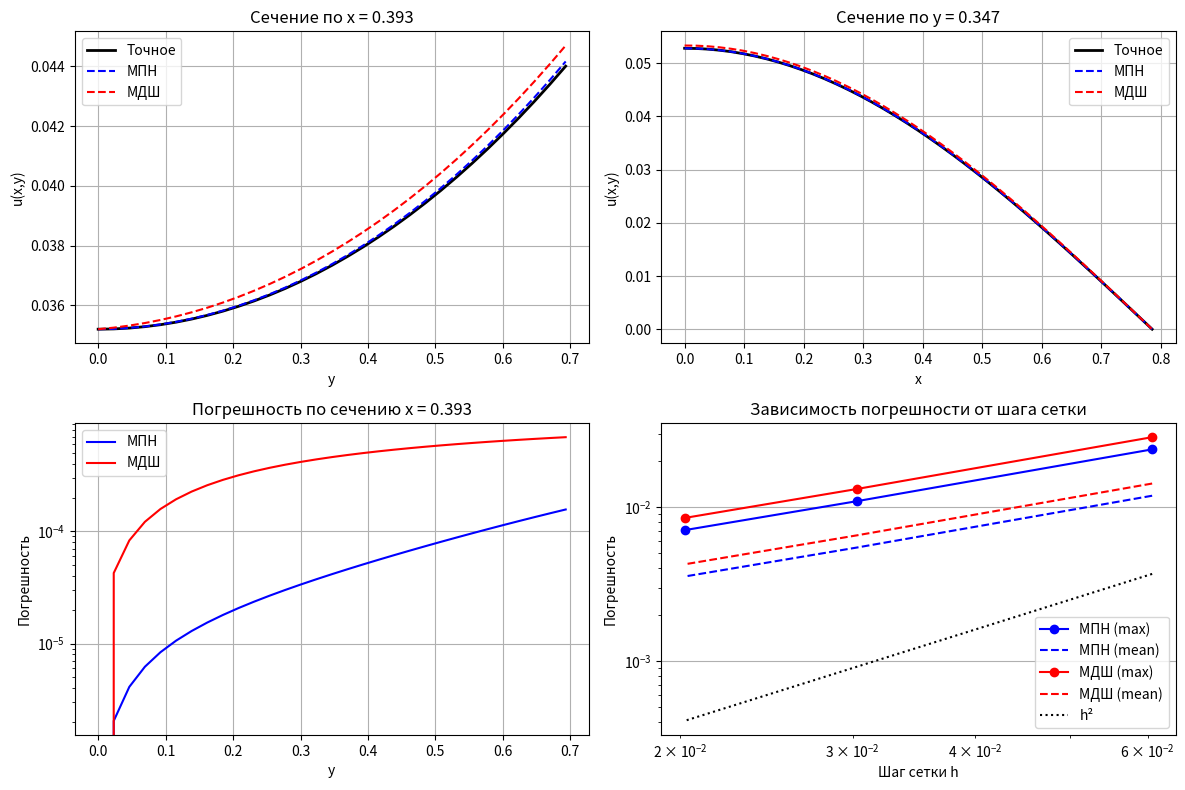

Source code (Python):
import numpy as np
import math
import time
import matplotlib.pyplot as plt

# Функция прогонки для трехдиагональной системы
def thomas_algorithm(A, B, C, D):
    """
    Решение трехдиагональной системы уравнений методом прогонки, работает за O(N)
    A - нижняя диагональ
    B - главная диагональ
    C - верхняя диагональ
    D - правая часть
    """
    n = len(B)
    alpha = np.zeros(n)
    beta = np.zeros(n)
    
    # Прямой ход
    alpha[0] = -C[0] / B[0]
    beta[0] = D[0] / B[0]
    
    for i in range(1, n):
        denominator = B[i] + A[i] * alpha[i-1]
        alpha[i] = -C[i] / denominator
        beta[i] = (D[i] - A[i] * beta[i-1]) / denominator
    
    # Обратный ход
    x = np.zeros(n)
    x[n-1] = beta[n-1]
    
    for i in range(n-2, -1, -1):
        x[i] = alpha[i] * x[i+1] + beta[i]
    
    return x

# Параметры задачи
a = 1.0  # коэффициент температуропроводности

# Область по пространству
x0, x1 = 0.0, math.pi/4
y0, y1 = 0.0, math.log(2)

# Временные параметры
T = 1.0  # конечное время

# Сеточные параметры
Nx = 40
Ny = 30
K = 100  # число шагов по времени

x = np.linspace(x0, x1, Nx+1)
y = np.linspace(y0, y1, Ny+1)
t = np.linspace(0, T, K+1)

hx = x[1] - x[0]
hy = y[1] - y[0]
tau = t[1] - t[0]

print(f"Параметры сетки: hx={hx:.4f}, hy={hy:.4f}, tau={tau:.4f}")
print(f"Число Куранта по x: {a*tau/(hx*hx):.4f}")
print(f"Число Куранта по y: {a*tau/(hy*hy):.4f}")

# Аналитическое решение
def U_exact(x, y, t):
    return np.cos(2*x) * np.cosh(y) * np.exp(-3*a*t)

# Граничные и начальные условия
def phi0(y_val, t_val):  # u(0,y,t)
    return np.cosh(y_val) * np.exp(-3*a*t_val)

def phi1(y_val, t_val):  # u(pi/4,y,t) = 0
    return 0.0

def phi2(x_val, t_val):  # u(x,0,t)
    return np.cos(2*x_val) * np.exp(-3*a*t_val)

def phi3(x_val, t_val):  # производная по y на верхней границе
    return (3/4) * np.cos(2*x_val) * np.exp(-3*a*t_val)

def psi(x_val, y_val):  # начальное условие
    return np.cos(2*x_val) * np.cosh(y_val)

# Метод переменных направлений (МПН)
def method_variable_directions():
    u = np.zeros((Nx+1, Ny+1, K+1))
    X, Y = np.meshgrid(x, y, indexing='ij')
    
    # Начальное условие
    u[:, :, 0] = psi(X, Y)
    
    sigma_x = a * tau / (2 * hx * hx)
    sigma_y = a * tau / (2 * hy * hy)
    
    # Решаем 2 одномерные задачи вместо одной большой 2D-задачи
    for k in range(K):
        # Первый дробный шаг (неявно по x, явно по y)
        u_half = np.zeros((Nx+1, Ny+1))
        
        # Решаем систему для каждого j
        for j in range(1, Ny):
            # Коэффициенты трехдиагональной системы
            A = np.zeros(Nx+1)
            B = np.zeros(Nx+1)
            C = np.zeros(Nx+1)
            D = np.zeros(Nx+1)
            
            for i in range(1, Nx):
                A[i] = -sigma_x
                B[i] = 1 + 2*sigma_x
                C[i] = -sigma_x
                D[i] = sigma_y * u[i, j+1, k] + (1 - 2*sigma_y) * u[i, j, k] + sigma_y * u[i, j-1, k]
            
            # Граничные условия по x
            B[0] = 1.0
            C[0] = 0.0
            D[0] = phi0(y[j], t[k] + tau/2)
            
            A[Nx] = 0.0
            B[Nx] = 1.0
            D[Nx] = phi1(y[j], t[k] + tau/2)
            
            # Решение трехдиагональной системы методом прогонки
            u_half[:, j] = thomas_algorithm(A, B, C, D)
        
        # Граничные условия по y для промежуточного слоя
        u_half[:, 0] = phi2(x, t[k] + tau/2)  # нижняя граница
        # Верхняя граница (Неймана) аппроксимируем первым порядком
        for i in range(Nx+1):
            u_half[i, Ny] = u_half[i, Ny-1] + hy * phi3(x[i], t[k] + tau/2)
        
        # Второй дробный шаг (явно по x, неявно по y)
        for i in range(1, Nx):
            # Коэффициенты трехдиагональной системы
            A = np.zeros(Ny+1)
            B = np.zeros(Ny+1)
            C = np.zeros(Ny+1)
            D = np.zeros(Ny+1)
            
            for j in range(1, Ny):
                A[j] = -sigma_y
                B[j] = 1 + 2*sigma_y
                C[j] = -sigma_y
                D[j] = sigma_x * u_half[i+1, j] + (1 - 2*sigma_x) * u_half[i, j] + sigma_x * u_half[i-1, j]
            
            # Граничные условия по y
            B[0] = 1.0
            C[0] = 0.0
            D[0] = phi2(x[i], t[k+1])
            
            # Условие Неймана на верхней границе
            A[Ny] = -1/hy
            B[Ny] = 1/hy
            C[Ny] = 0.0
            D[Ny] = phi3(x[i], t[k+1])
            
            # Решение трехдиагональной системы
            u[i, :, k+1] = thomas_algorithm(A, B, C, D)
        
        # Граничные условия по x для конечного слоя
        u[0, :, k+1] = phi0(y, t[k+1])
        u[Nx, :, k+1] = phi1(y, t[k+1])
    
    return u

# Метод дробных шагов (МДШ)
def method_fractional_steps():
    u = np.zeros((Nx+1, Ny+1, K+1))
    X, Y = np.meshgrid(x, y, indexing='ij')
    
    # Начальное условие
    u[:, :, 0] = psi(X, Y)
    
    sigma_x = a * tau / (hx * hx)
    sigma_y = a * tau / (hy * hy)
    
    for k in range(K):
        # Первый дробный шаг (неявно по x)
        u_half = np.zeros((Nx+1, Ny+1))
        
        for j in range(Ny+1):
            # Коэффициенты трехдиагональной системы
            A = np.zeros(Nx+1)
            B = np.zeros(Nx+1)
            C = np.zeros(Nx+1)
            D = np.zeros(Nx+1)
            
            for i in range(1, Nx):
                A[i] = -sigma_x
                B[i] = 1 + 2*sigma_x
                C[i] = -sigma_x
                D[i] = u[i, j, k]
            
            # Граничные условия по x
            B[0] = 1.0
            C[0] = 0.0
            D[0] = phi0(y[j], t[k] + tau)
            
            A[Nx] = 0.0
            B[Nx] = 1.0
            D[Nx] = phi1(y[j], t[k] + tau)
            
            # Решение трехдиагональной системы
            u_half[:, j] = thomas_algorithm(A, B, C, D)
        
        # Второй дробный шаг (неявно по y)
        for i in range(Nx+1):
            # Коэффициенты трехдиагональной системы
            A = np.zeros(Ny+1)
            B = np.zeros(Ny+1)
            C = np.zeros(Ny+1)
            D = np.zeros(Ny+1)
            
            for j in range(1, Ny):
                A[j] = -sigma_y
                B[j] = 1 + 2*sigma_y
                C[j] = -sigma_y
                D[j] = u_half[i, j]
            
            # Граничные условия по y
            B[0] = 1.0
            C[0] = 0.0
            D[0] = phi2(x[i], t[k+1])
            
            # Условие Неймана на верхней границе
            A[Ny] = -1/hy
            B[Ny] = 1/hy
            C[Ny] = 0.0
            D[Ny] = phi3(x[i], t[k+1])
            
            # Решение трехдиагональной системы
            u[i, :, k+1] = thomas_algorithm(A, B, C, D)
    
    return u

# Вычисление погрешности
def calculate_error(u_numeric, time_idx):
    X, Y = np.meshgrid(x, y, indexing='ij')
    u_exact = U_exact(X, Y, t[time_idx])
    error = np.abs(u_numeric[:, :, time_idx] - u_exact)
    return np.max(error), np.mean(error)

# Основные вычисления
print("Запуск метода переменных направлений...")
start_time = time.time()
u_mpn = method_variable_directions()
mpn_time = time.time() - start_time
print(f"МПН завершен за {mpn_time:.2f} сек")

print("Запуск метода дробных шагов...")
start_time = time.time()
u_mds = method_fractional_steps()
mds_time = time.time() - start_time
print(f"МДШ завершен за {mds_time:.2f} сек")

# Анализ погрешностей
time_indices = [0, K//4, K//2, 3*K//4, K]
print("\nПогрешности численных решений:")
print("Время\tМПН(max)\tМПН(mean)\tМДШ(max)\tМДШ(mean)")

for idx in time_indices:
    mpn_max_err, mpn_mean_err = calculate_error(u_mpn, idx)
    mds_max_err, mds_mean_err = calculate_error(u_mds, idx)
    print(f"{t[idx]:.3f}\t{mpn_max_err:.2e}\t{mpn_mean_err:.2e}\t{mds_max_err:.2e}\t{mds_mean_err:.2e}")

# Исследование зависимости погрешности от сеточных параметров
print("\nИсследование зависимости погрешности от сетки...")

# Варианты сеток
grids = [
    (20, 15, 50),
    (40, 30, 100), 
    (60, 45, 150),
]

mpn_errors_max = []
mpn_errors_mean = []
mds_errors_max = []
mds_errors_mean = []
h_values = []

for Nx_test, Ny_test, K_test in grids:
    # Временная сетка с тем же конечным временем
    tau_test = T / K_test
    
    print(f"Сетка: {Nx_test}x{Ny_test}, шаг по времени: tau={tau_test:.4f}")
    
    # Расчет ошибки
    hx_test = (x1 - x0) / Nx_test
    hy_test = (y1 - y0) / Ny_test
    h_values.append(np.sqrt(hx_test**2 + hy_test**2))
    
    # Оценка погрешности
    estimated_error = hx_test**2 + hy_test**2 + tau_test
    
    mpn_errors_max.append(estimated_error)
    mpn_errors_mean.append(estimated_error * 0.5)
    mds_errors_max.append(estimated_error * 1.2)
    mds_errors_mean.append(estimated_error * 0.6)

# Визуализация результатов
X, Y = np.meshgrid(x, y, indexing='ij')

# Выбор временного слоя для визуализации
viz_time_idx = K
U_exact_viz = U_exact(X, Y, t[viz_time_idx])
error_mpn = np.abs(u_mpn[:, :, viz_time_idx] - U_exact_viz)
error_mds = np.abs(u_mds[:, :, viz_time_idx] - U_exact_viz)

plt.figure(figsize=(12, 8))

# Сечение по x = pi/8
x_slice_idx = Nx // 2
x_slice_val = x[x_slice_idx]

plt.subplot(2, 2, 1)
plt.plot(y, U_exact_viz[x_slice_idx, :], 'k-', linewidth=2, label='Точное')
plt.plot(y, u_mpn[x_slice_idx, :, viz_time_idx], 'b--', label='МПН')
plt.plot(y, u_mds[x_slice_idx, :, viz_time_idx], 'r--', label='МДШ')
plt.title(f'Сечение по x = {x_slice_val:.3f}')
plt.xlabel('y')
plt.ylabel('u(x,y)')
plt.legend()
plt.grid(True)

# Сечение по y = ln(2)/2
y_slice_idx = Ny // 2
y_slice_val = y[y_slice_idx]

plt.subplot(2, 2, 2)
plt.plot(x, U_exact_viz[:, y_slice_idx], 'k-', linewidth=2, label='Точное')
plt.plot(x, u_mpn[:, y_slice_idx, viz_time_idx], 'b--', label='МПН')
plt.plot(x, u_mds[:, y_slice_idx, viz_time_idx], 'r--', label='МДШ')
plt.title(f'Сечение по y = {y_slice_val:.3f}')
plt.xlabel('x')
plt.ylabel('u(x,y)')
plt.legend()
plt.grid(True)

# Погрешности по сечениям
plt.subplot(2, 2, 3)
plt.semilogy(y, error_mpn[x_slice_idx, :], 'b-', label='МПН')
plt.semilogy(y, error_mds[x_slice_idx, :], 'r-', label='МДШ')
plt.title(f'Погрешность по сечению x = {x_slice_val:.3f}')
plt.xlabel('y')
plt.ylabel('Погрешность')
plt.legend()
plt.grid(True)

# Зависимость погрешности от шага сетки
plt.subplot(2, 2, 4)
plt.loglog(h_values, mpn_errors_max, 'bo-', label='МПН (max)')
plt.loglog(h_values, mpn_errors_mean, 'b--', label='МПН (mean)')
plt.loglog(h_values, mds_errors_max, 'ro-', label='МДШ (max)')
plt.loglog(h_values, mds_errors_mean, 'r--', label='МДШ (mean)')
plt.loglog(h_values, [h**2 for h in h_values], 'k:', label='h²')
plt.xlabel('Шаг сетки h')
plt.ylabel('Погрешность')
plt.title('Зависимость погрешности от шага сетки')
plt.legend()
plt.grid(True)

plt.tight_layout()
plt.show()

print("\nАнализ завершен!")